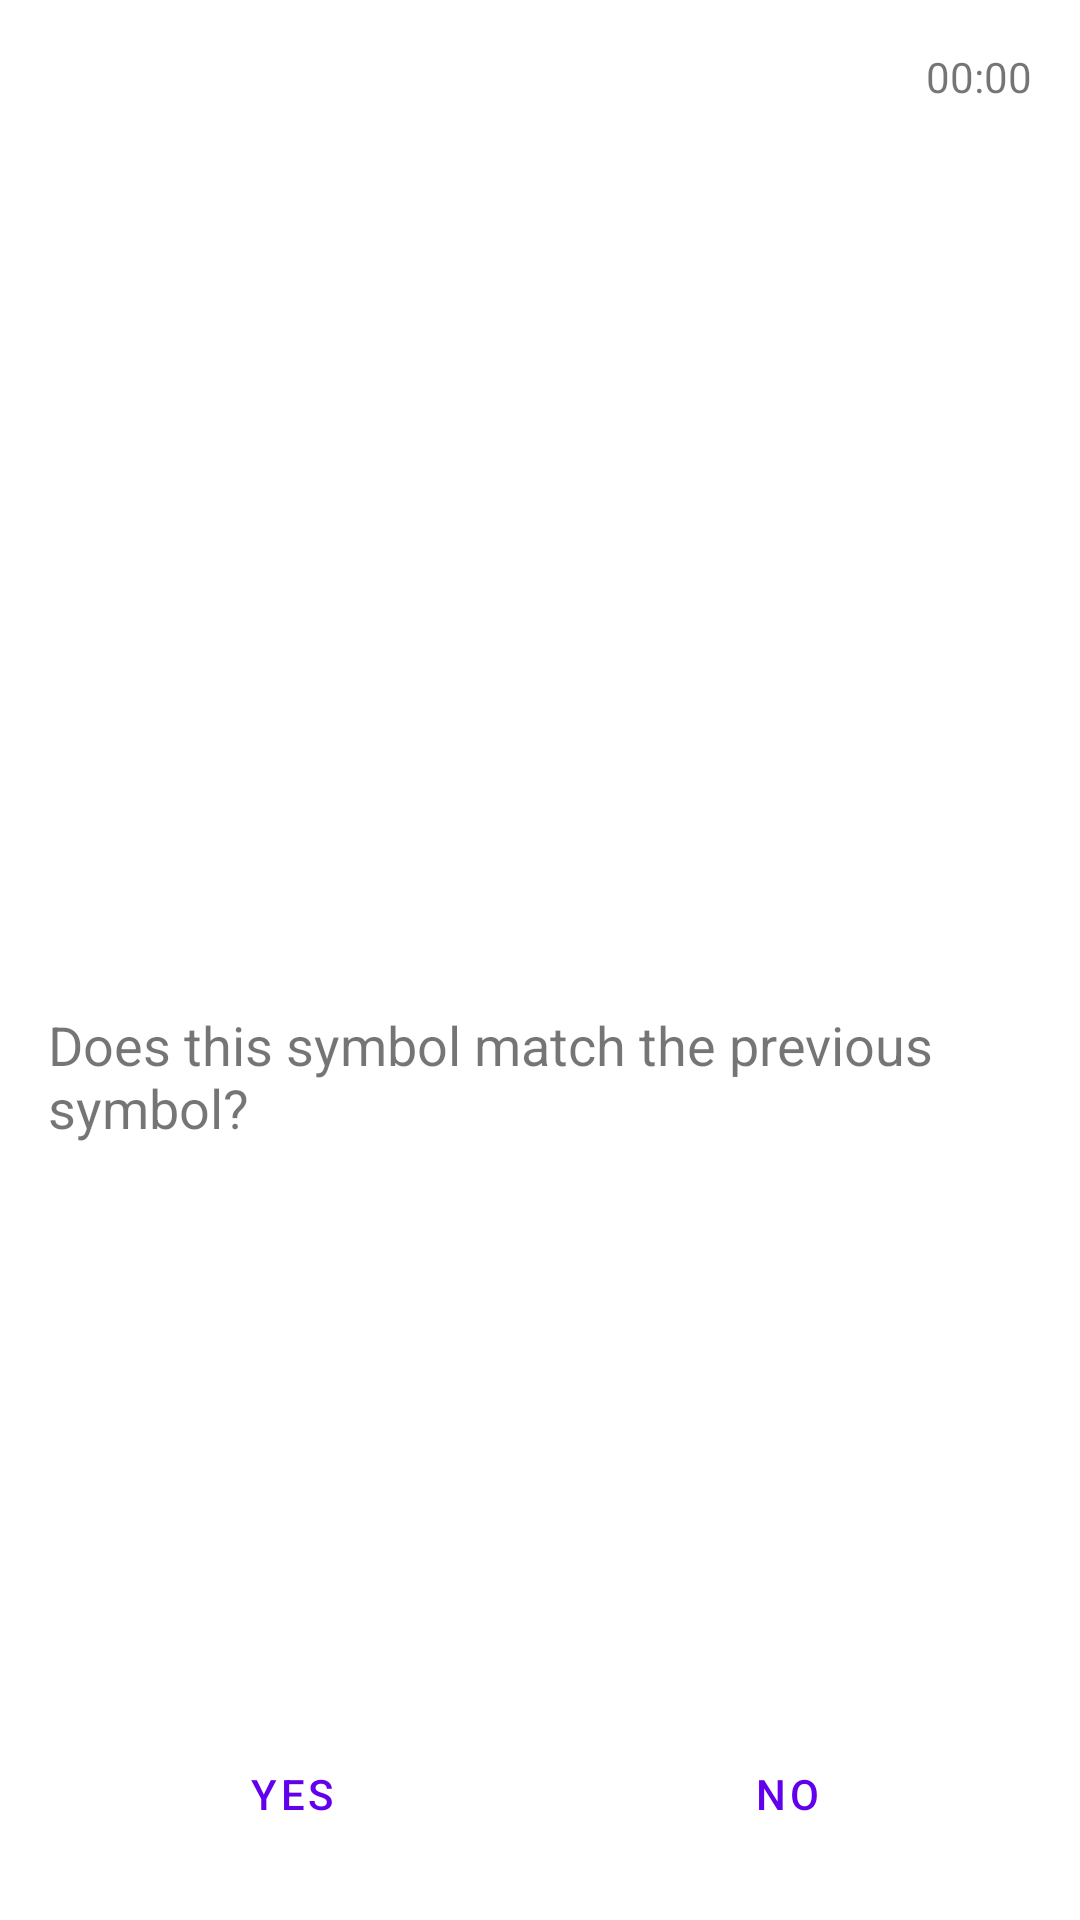

The Android layout XML behind this screen, and the referenced resources:
<!-- AndroidManifest.xml: application theme Theme.SpeedMatchGame -->
<!-- res/layout/activity_game.xml -->
<?xml version="1.0" encoding="utf-8"?>
<RelativeLayout xmlns:android="http://schemas.android.com/apk/res/android"
    xmlns:app="http://schemas.android.com/apk/res-auto"
    android:id="@+id/rl"
    android:layout_width="match_parent"
    android:layout_height="match_parent">

    <TextView
        android:id="@+id/time"
        android:layout_width="wrap_content"
        android:layout_height="wrap_content"
        android:layout_alignParentEnd="true"
        android:layout_margin="16dp"
        android:text="00:00" />

    <FrameLayout
        android:id="@+id/frame"
        android:layout_width="match_parent"
        android:layout_height="wrap_content"
        android:layout_centerVertical="true" />

    <TextView
        android:layout_width="match_parent"
        android:layout_height="wrap_content"
        android:layout_below="@+id/frame"
        android:layout_margin="16dp"
        android:text="Does this symbol match the previous symbol?"
        android:textSize="18dp" />

    <LinearLayout
        android:layout_width="match_parent"
        android:layout_height="wrap_content"
        android:layout_alignParentBottom="true"
        android:layout_marginStart="15dp"
        android:layout_marginEnd="15dp"
        android:orientation="horizontal">

        <Button
            android:id="@+id/btnYes"
            style="@style/Widget.MaterialComponents.Button.TextButton"
            android:layout_width="wrap_content"
            android:layout_height="wrap_content"
            android:layout_margin="2dp"
            android:layout_weight="1"
            android:minHeight="80dp"
            android:soundEffectsEnabled="false"
            android:text="yes"
            app:elevation="5dp"
            app:strokeColor="@color/purple"
            app:strokeWidth="2dp" />

        <Button
            android:id="@+id/btnNo"
            style="@style/Widget.MaterialComponents.Button.TextButton"
            android:layout_width="wrap_content"
            android:layout_height="wrap_content"
            android:layout_margin="2dp"
            android:layout_weight="1"
            android:minHeight="80dp"
            android:soundEffectsEnabled="false"
            android:text="NO"
            app:elevation="5dp"
            app:strokeColor="@color/purple"
            app:strokeWidth="2dp" />

    </LinearLayout>


</RelativeLayout>
<!-- resources referenced by this layout -->
<resources>
  <color name="purple">#673AB7</color>
  <style name="Theme.SpeedMatchGame" parent="Theme.MaterialComponents.DayNight.DarkActionBar">
          
          <item name="colorPrimary">@color/purple_500</item>
          <item name="colorPrimaryVariant">@color/purple_700</item>
          <item name="colorOnPrimary">@color/white</item>
          
          <item name="colorSecondary">@color/teal_200</item>
          <item name="colorSecondaryVariant">@color/teal_700</item>
          <item name="colorOnSecondary">@color/black</item>
          
          <item name="android:statusBarColor" tools:targetApi="l">?attr/colorPrimaryVariant</item>
          
      </style>
  <color name="purple_500">#FF6200EE</color>
  <color name="purple_700">#FF3700B3</color>
  <color name="white">#FFFFFFFF</color>
  <color name="teal_200">#FF03DAC5</color>
  <color name="teal_700">#FF018786</color>
  <color name="black">#FF000000</color>
</resources>
